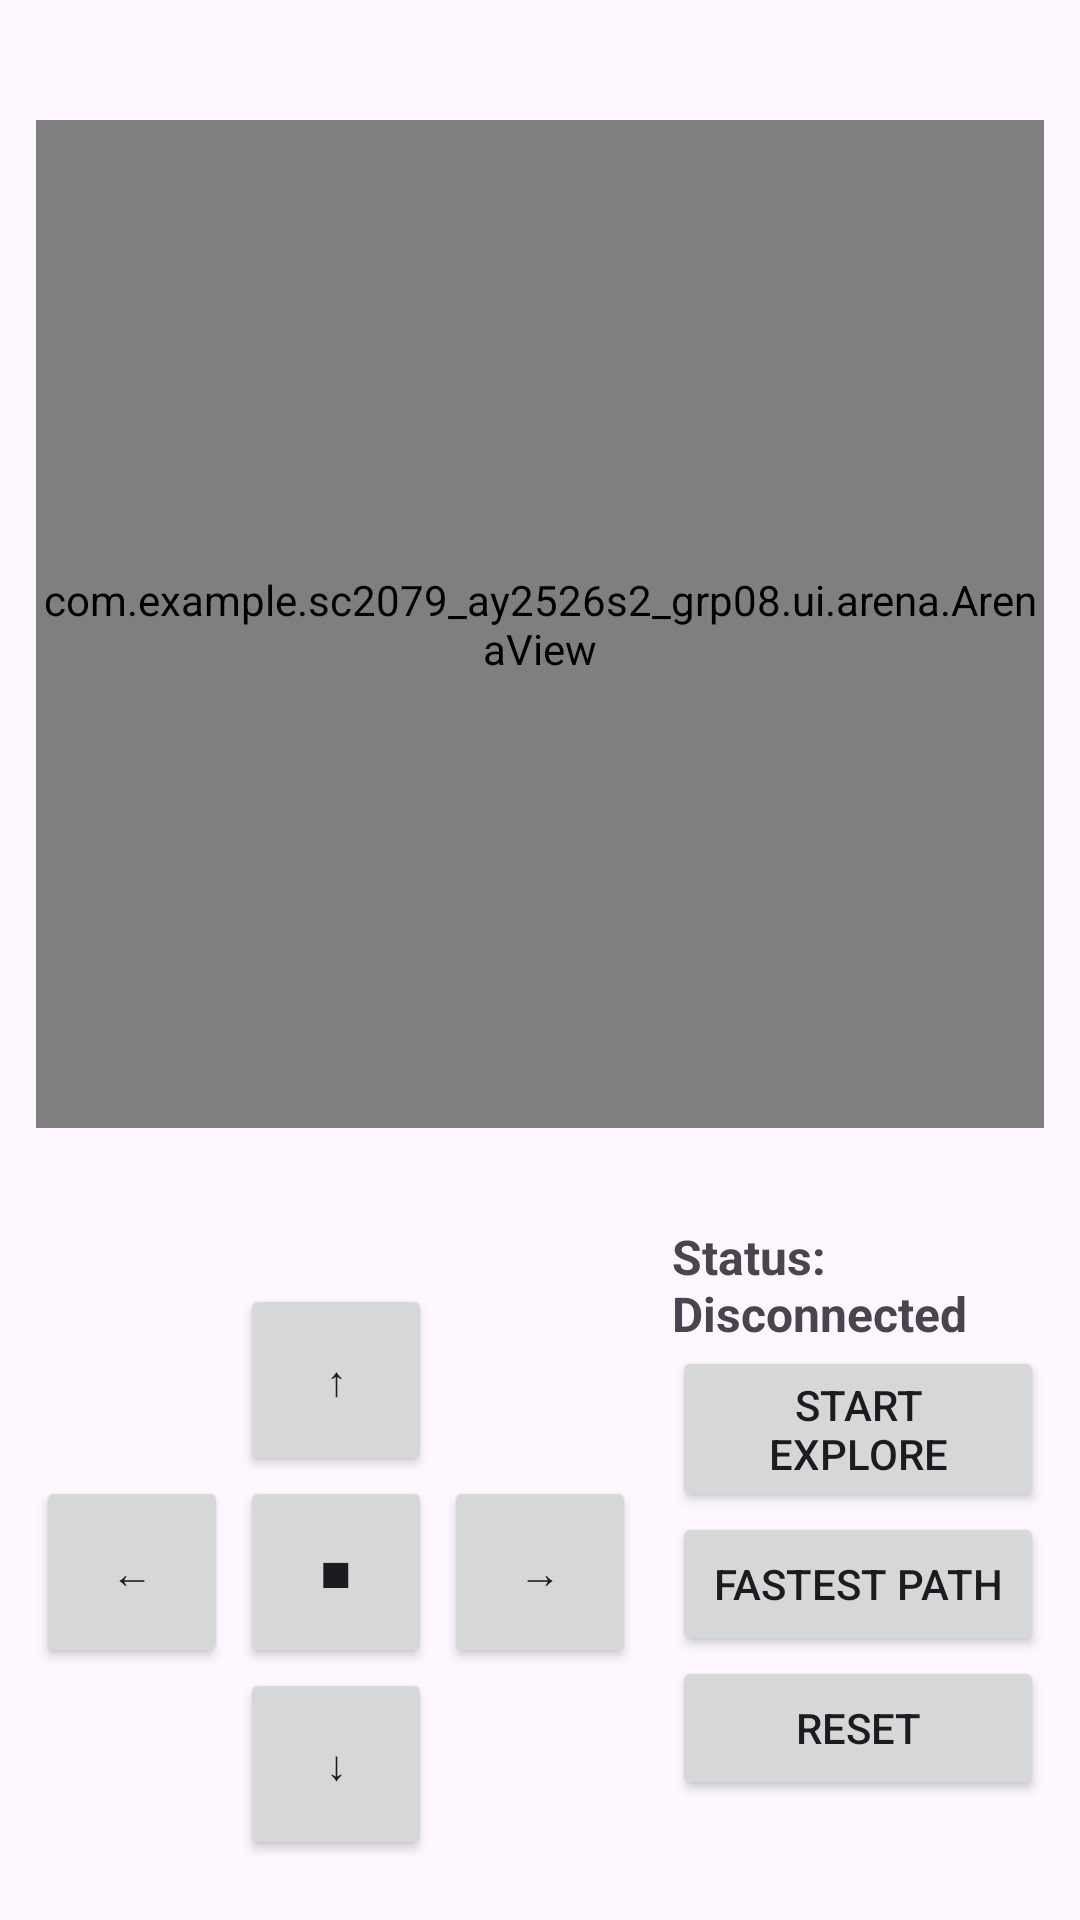

Here is an Android app screen rendered from its layout file. Give the layout XML and the strings, colors and styles it references.
<!-- AndroidManifest.xml: application theme Theme.Sc2079_ay2526s2_grp08 -->
<!-- res/layout/fragment_controller.xml -->
<?xml version="1.0" encoding="utf-8"?>
<androidx.constraintlayout.widget.ConstraintLayout
    xmlns:android="http://schemas.android.com/apk/res/android"
    xmlns:app="http://schemas.android.com/apk/res-auto"
    android:layout_width="match_parent"
    android:layout_height="match_parent"
    android:padding="12dp">

    
    <androidx.constraintlayout.widget.ConstraintLayout
        android:id="@+id/arenaContainer"
        android:layout_width="0dp"
        android:layout_height="0dp"
        android:layout_marginTop="4dp"
        android:layout_marginBottom="8dp"
        app:layout_constraintTop_toTopOf="parent"
        app:layout_constraintBottom_toTopOf="@id/bottomPanel"
        app:layout_constraintStart_toStartOf="parent"
        app:layout_constraintEnd_toEndOf="parent"
        app:layout_constraintDimensionRatio="1:1">

        <com.example.sc2079_ay2526s2_grp08.ui.arena.ArenaView
            android:id="@+id/arenaView"
            android:layout_width="0dp"
            android:layout_height="0dp"
            android:background="@android:color/white"
            app:layout_constraintTop_toTopOf="parent"
            app:layout_constraintBottom_toBottomOf="parent"
            app:layout_constraintStart_toStartOf="parent"
            app:layout_constraintEnd_toEndOf="parent" />

    </androidx.constraintlayout.widget.ConstraintLayout>

    
    <androidx.constraintlayout.widget.ConstraintLayout
        android:id="@+id/bottomPanel"
        android:layout_width="0dp"
        android:layout_height="220dp"
        app:layout_constraintBottom_toBottomOf="parent"
        app:layout_constraintStart_toStartOf="parent"
        app:layout_constraintEnd_toEndOf="parent">

        
        <androidx.constraintlayout.widget.ConstraintLayout
            android:id="@+id/dpad"
            android:layout_width="200dp"
            android:layout_height="200dp"
            app:layout_constraintStart_toStartOf="parent"
            app:layout_constraintBottom_toBottomOf="parent">

            <Button
                android:id="@+id/btnForward"
                android:layout_width="64dp"
                android:layout_height="64dp"
                android:text="↑"
                app:layout_constraintTop_toTopOf="parent"
                app:layout_constraintStart_toStartOf="parent"
                app:layout_constraintEnd_toEndOf="parent"/>

            <Button
                android:id="@+id/btnLeft"
                android:layout_width="64dp"
                android:layout_height="64dp"
                android:text="←"
                app:layout_constraintTop_toBottomOf="@id/btnForward"
                app:layout_constraintStart_toStartOf="parent"/>

            <Button
                android:id="@+id/btnRight"
                android:layout_width="64dp"
                android:layout_height="64dp"
                android:text="→"
                app:layout_constraintTop_toBottomOf="@id/btnForward"
                app:layout_constraintEnd_toEndOf="parent"/>

            <Button
                android:id="@+id/btnBack"
                android:layout_width="64dp"
                android:layout_height="64dp"
                android:text="↓"
                app:layout_constraintTop_toBottomOf="@id/btnLeft"
                app:layout_constraintStart_toStartOf="parent"
                app:layout_constraintEnd_toEndOf="parent"/>

            <Button
                android:id="@+id/btnStop"
                android:layout_width="64dp"
                android:layout_height="64dp"
                android:text="■"
                app:layout_constraintTop_toBottomOf="@id/btnForward"
                app:layout_constraintStart_toEndOf="@id/btnLeft"
                app:layout_constraintEnd_toStartOf="@id/btnRight"/>

        </androidx.constraintlayout.widget.ConstraintLayout>

        
        <LinearLayout
            android:id="@+id/infoPanel"
            android:layout_width="0dp"
            android:layout_height="0dp"
            android:orientation="vertical"
            android:paddingStart="12dp"
            app:layout_constraintStart_toEndOf="@id/dpad"
            app:layout_constraintEnd_toEndOf="parent"
            app:layout_constraintTop_toTopOf="parent"
            app:layout_constraintBottom_toBottomOf="parent">

            <TextView
                android:id="@+id/tvConnStatus"
                android:layout_width="match_parent"
                android:layout_height="wrap_content"
                android:text="Status: Disconnected"
                android:textStyle="bold"
                android:textSize="16sp"/>

            <Button
                android:id="@+id/btnExplore"
                android:layout_width="match_parent"
                android:layout_height="wrap_content"
                android:text="Start Explore"/>

            <Button
                android:id="@+id/btnFastest"
                android:layout_width="match_parent"
                android:layout_height="wrap_content"
                android:text="Fastest Path"/>

            <Button
                android:id="@+id/btnReset"
                android:layout_width="match_parent"
                android:layout_height="wrap_content"
                android:text="Reset"/>

        </LinearLayout>

    </androidx.constraintlayout.widget.ConstraintLayout>

</androidx.constraintlayout.widget.ConstraintLayout>
<!-- resources referenced by this layout -->
<resources>
  <style name="Theme.Sc2079_ay2526s2_grp08" parent="Base.Theme.Sc2079_ay2526s2_grp08" />
  <style name="Base.Theme.Sc2079_ay2526s2_grp08" parent="Theme.Material3.DayNight.NoActionBar">
          
          
      </style>
</resources>
